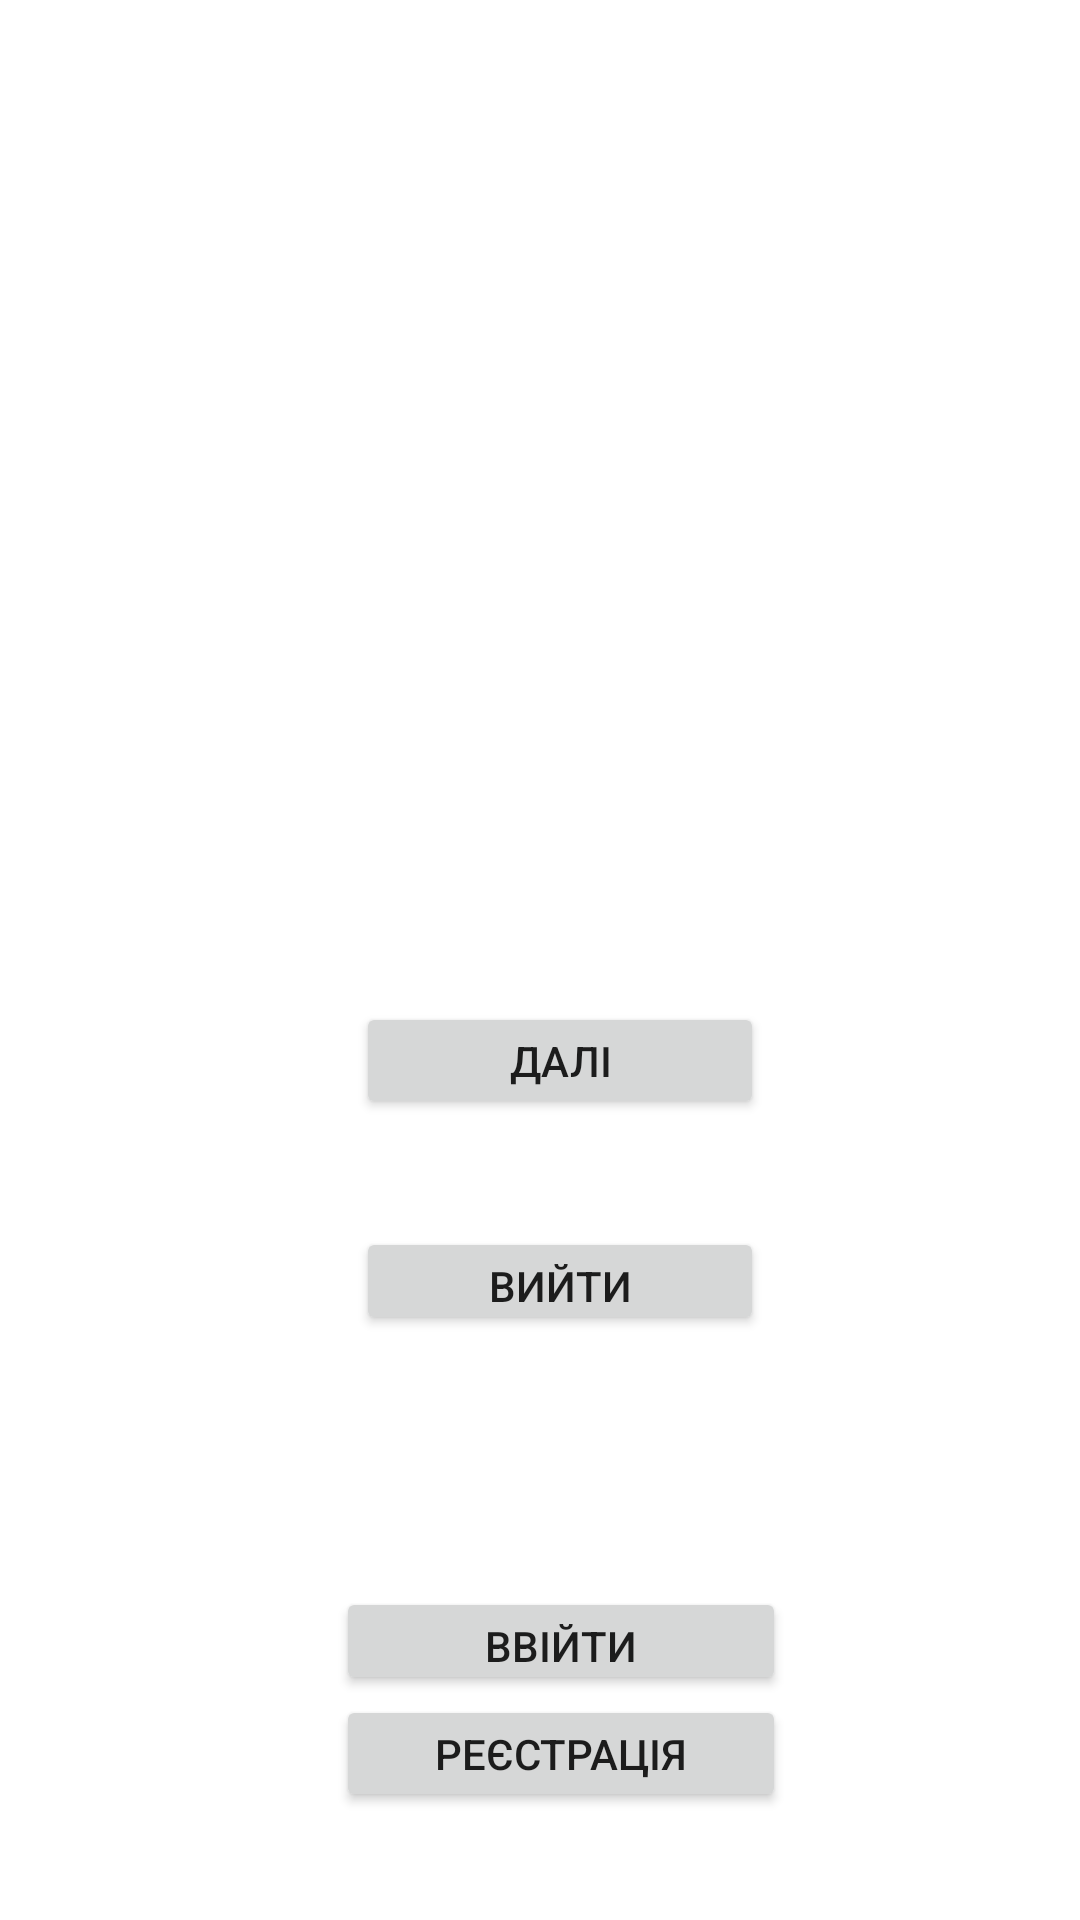

Android layout source for this screen:
<!-- AndroidManifest.xml: application theme Theme.ShopGuns -->
<!-- res/layout/activity_main.xml -->
<?xml version="1.0" encoding="utf-8"?>
<androidx.constraintlayout.widget.ConstraintLayout xmlns:android="http://schemas.android.com/apk/res/android"
    xmlns:app="http://schemas.android.com/apk/res-auto"
    xmlns:tools="http://schemas.android.com/tools"
    android:layout_width="match_parent"
    android:layout_height="match_parent"
    tools:context=".MainActivity">

    <Button
        android:id="@+id/bSignIn"
        android:layout_width="150dp"
        android:layout_height="36dp"
        android:layout_marginStart="132dp"
        android:layout_marginTop="84dp"
        android:onClick="onClickSignIn"
        android:text="@string/sign_in"
        app:layout_constraintEnd_toEndOf="@+id/aboutUser"
        app:layout_constraintHorizontal_bias="0.952"
        app:layout_constraintStart_toStartOf="@+id/aboutUser"
        app:layout_constraintTop_toBottomOf="@+id/bLogOut" />

    <Button
        android:id="@+id/bSignUp"
        android:layout_width="0dp"
        android:layout_height="39dp"
        android:onClick="onClickRegist"
        android:text="@string/sign_up"
        app:layout_constraintEnd_toEndOf="@+id/bSignIn"
        app:layout_constraintHorizontal_bias="1.0"
        app:layout_constraintStart_toStartOf="@+id/bSignIn"
        app:layout_constraintTop_toBottomOf="@+id/bSignIn" />

    <Button
        android:id="@+id/bLogOut"
        android:layout_width="0dp"
        android:layout_height="36dp"
        android:layout_marginTop="36dp"
        android:onClick="onClickLogout"
        android:text="@string/log_out"
        app:layout_constraintEnd_toEndOf="@+id/bNext"
        app:layout_constraintHorizontal_bias="0.4"
        app:layout_constraintStart_toStartOf="@+id/bNext"
        app:layout_constraintTop_toBottomOf="@+id/bNext" />

    <Button
        android:id="@+id/bNext"
        android:layout_width="0dp"
        android:layout_height="39dp"
        android:layout_marginTop="52dp"
        android:onClick="onClickNext"
        android:text="@string/next"
        app:layout_constraintEnd_toEndOf="@+id/aboutUser"
        app:layout_constraintHorizontal_bias="0.0"
        app:layout_constraintStart_toStartOf="@+id/aboutUser"
        app:layout_constraintTop_toBottomOf="@+id/aboutUser" />

    <TextView
        android:id="@+id/aboutUser"
        android:layout_width="136dp"
        android:layout_height="70dp"
        android:layout_marginStart="144dp"
        android:layout_marginTop="212dp"
        android:layout_marginEnd="131dp"
        android:textAlignment="center"
        android:textColor="@color/black"
        android:textSize="24sp"
        android:textStyle="bold"
        app:layout_constraintEnd_toEndOf="parent"
        app:layout_constraintStart_toStartOf="parent"
        app:layout_constraintTop_toTopOf="parent" />

</androidx.constraintlayout.widget.ConstraintLayout>
<!-- resources referenced by this layout -->
<resources>
  <string name="log_out">вийти</string>
  <string name="next">далі</string>
  <string name="sign_in">ввійти</string>
  <string name="sign_up">реєстрація</string>
  <style name="Theme.ShopGuns" parent="Theme.MaterialComponents.DayNight.DarkActionBar">
          
          <item name="colorPrimary">@color/purple_500</item>
          <item name="colorPrimaryVariant">@color/purple_700</item>
          <item name="colorOnPrimary">@color/white</item>
          
          <item name="colorSecondary">@color/teal_200</item>
          <item name="colorSecondaryVariant">@color/teal_700</item>
          <item name="colorOnSecondary">@color/black</item>
          
          <item name="android:statusBarColor">?attr/colorPrimaryVariant</item>
          
      </style>
  <!-- not gathered from this repository: default colours our renderer supplied (Android Studio template values) -->
  <color name="purple_500">#FF6200EE</color>
  <color name="purple_700">#FF3700B3</color>
  <color name="teal_200">#FF03DAC5</color>
  <color name="teal_700">#FF018786</color>
  <color name="black">#FF000000</color>
  <color name="white">#FFFFFFFF</color>
</resources>
